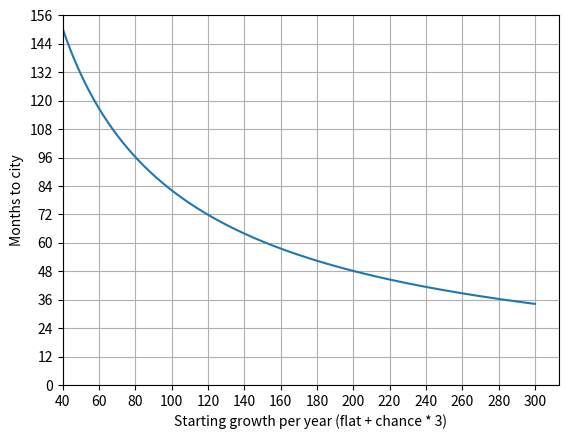

Python code for this plot:
import matplotlib as mpl
import matplotlib.pyplot as plt
import numpy

x_min = 40.0
x_step = 20.0
x_max = 300.0

# pop per year at start
starting_pop_per_year = numpy.linspace(x_min, x_max, 1001)
xticks = numpy.arange(0.0, x_max + x_step * 0.5, x_step)


starting_pop_per_month = starting_pop_per_year / 12.0
required_time = numpy.zeros_like(starting_pop_per_month)
for i in range(10):
    #level = max(i - 1, 0)
    level_pop_per_month = i # level * 4% per level * 3 per year per level / 12 months per year
    curr_rate = starting_pop_per_month + level_pop_per_month
    required_time += 100.0 / curr_rate

ymax = (numpy.max(required_time) // 12 + 1) * 12.0
yticks = numpy.arange(0.0, ymax + 18.0, 12.0)

plt.plot(starting_pop_per_year, required_time)
plt.xlabel('Starting growth per year (flat + chance * 3)')
plt.xticks(xticks)
plt.yticks(yticks)
plt.ylabel('Months to city')
plt.xlim(xmin=x_min)
plt.ylim(ymin=0, ymax = ymax)
plt.grid(True)
plt.show()



